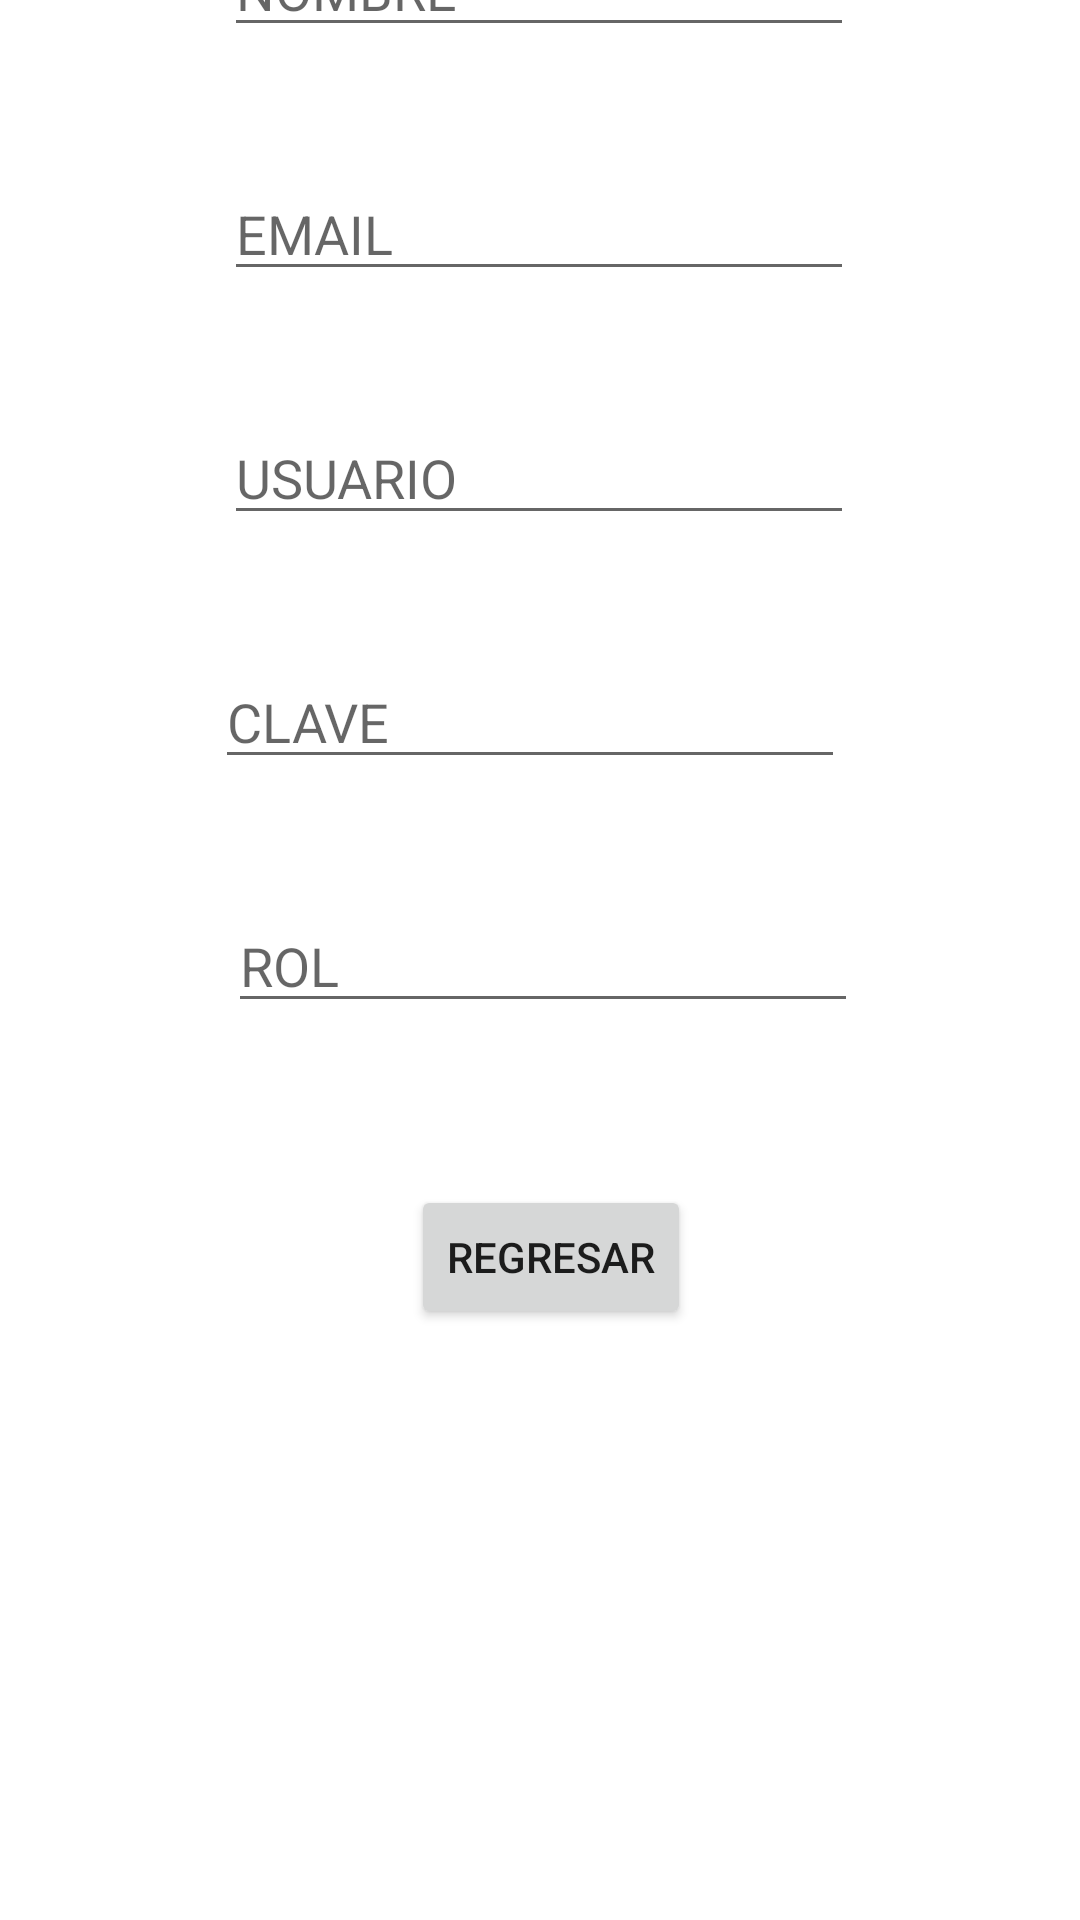

Reconstruct the res/layout file that produces this screen, plus the resources it refers to.
<!-- AndroidManifest.xml: application theme Theme.Apptienda -->
<!-- res/layout/activity_main2.xml -->
<?xml version="1.0" encoding="utf-8"?>
<androidx.constraintlayout.widget.ConstraintLayout xmlns:android="http://schemas.android.com/apk/res/android"
    xmlns:app="http://schemas.android.com/apk/res-auto"
    xmlns:tools="http://schemas.android.com/tools"
    android:layout_width="match_parent"
    android:layout_height="match_parent"
    tools:context=".MainActivity2">

    <EditText
        android:id="@+id/correo"
        android:layout_width="wrap_content"
        android:layout_height="wrap_content"
        android:layout_marginTop="20dp"
        android:layout_marginBottom="20dp"
        android:ems="10"
        android:hint="EMAIL"
        android:inputType="textEmailAddress"
        app:layout_constraintBottom_toTopOf="@+id/usuariop"
        app:layout_constraintEnd_toEndOf="parent"
        app:layout_constraintHorizontal_bias="0.497"
        app:layout_constraintStart_toStartOf="parent"
        app:layout_constraintTop_toBottomOf="@+id/nombre" />

    <EditText
        android:id="@+id/nombre"
        android:layout_width="wrap_content"
        android:layout_height="wrap_content"
        android:layout_marginTop="40dp"
        android:layout_marginBottom="20dp"
        android:ems="10"
        android:hint="NOMBRE"
        android:inputType="textPersonName"
        app:layout_constraintBottom_toTopOf="@+id/correo"
        app:layout_constraintEnd_toEndOf="parent"
        app:layout_constraintHorizontal_bias="0.497"
        app:layout_constraintStart_toStartOf="parent"
        app:layout_constraintTop_toTopOf="parent" />

    <EditText
        android:id="@+id/usuariop"
        android:layout_width="wrap_content"
        android:layout_height="wrap_content"
        android:layout_marginStart="100dp"
        android:layout_marginTop="20dp"
        android:layout_marginEnd="101dp"
        android:layout_marginBottom="20dp"
        android:ems="10"
        android:hint="USUARIO"
        android:inputType="textPersonName"
        app:layout_constraintBottom_toTopOf="@+id/clave"
        app:layout_constraintEnd_toEndOf="parent"
        app:layout_constraintStart_toStartOf="parent"
        app:layout_constraintTop_toBottomOf="@+id/correo" />

    <EditText
        android:id="@+id/clave"
        android:layout_width="wrap_content"
        android:layout_height="wrap_content"
        android:layout_marginStart="97dp"
        android:layout_marginTop="20dp"
        android:layout_marginEnd="104dp"
        android:layout_marginBottom="20dp"
        android:ems="10"
        android:hint="CLAVE"
        android:inputType="textPersonName"
        app:layout_constraintBottom_toTopOf="@+id/rol"
        app:layout_constraintEnd_toEndOf="parent"
        app:layout_constraintStart_toStartOf="parent"
        app:layout_constraintTop_toBottomOf="@+id/usuariop" />

    <EditText
        android:id="@+id/rol"
        android:layout_width="wrap_content"
        android:layout_height="wrap_content"
        android:layout_marginStart="102dp"
        android:layout_marginTop="20dp"
        android:layout_marginEnd="100dp"
        android:layout_marginBottom="20dp"
        android:ems="10"
        android:hint="ROL"
        android:inputType="number"
        app:layout_constraintBottom_toTopOf="@+id/button"
        app:layout_constraintEnd_toEndOf="parent"
        app:layout_constraintStart_toStartOf="parent"
        app:layout_constraintTop_toBottomOf="@+id/clave" />

    <Button
        android:id="@+id/button"
        android:layout_width="wrap_content"
        android:layout_height="wrap_content"
        android:layout_marginStart="153dp"
        android:layout_marginTop="34dp"
        android:layout_marginEnd="146dp"
        android:layout_marginBottom="263dp"
        android:onClick="clcRegresar"
        android:text="REGRESAR"
        app:layout_constraintBottom_toBottomOf="parent"
        app:layout_constraintEnd_toEndOf="parent"
        app:layout_constraintStart_toStartOf="parent"
        app:layout_constraintTop_toBottomOf="@+id/rol" />


</androidx.constraintlayout.widget.ConstraintLayout>
<!-- resources referenced by this layout -->
<resources>
  <style name="Theme.Apptienda" parent="Theme.MaterialComponents.DayNight.DarkActionBar">
          
          <item name="colorPrimary">@color/purple_500</item>
          <item name="colorPrimaryVariant">@color/purple_700</item>
          <item name="colorOnPrimary">@color/white</item>
          
          <item name="colorSecondary">@color/teal_200</item>
          <item name="colorSecondaryVariant">@color/teal_700</item>
          <item name="colorOnSecondary">@color/black</item>
          
          <item name="android:statusBarColor">?attr/colorPrimaryVariant</item>
          
      </style>
  <!-- not gathered from this repository: default colours our renderer supplied (Android Studio template values) -->
  <color name="purple_500">#FF6200EE</color>
  <color name="purple_700">#FF3700B3</color>
  <color name="teal_200">#FF03DAC5</color>
  <color name="teal_700">#FF018786</color>
  <color name="black">#FF000000</color>
  <color name="white">#FFFFFFFF</color>
</resources>
